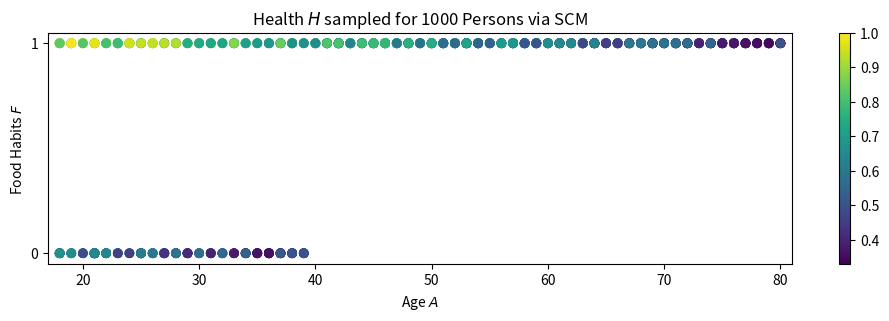
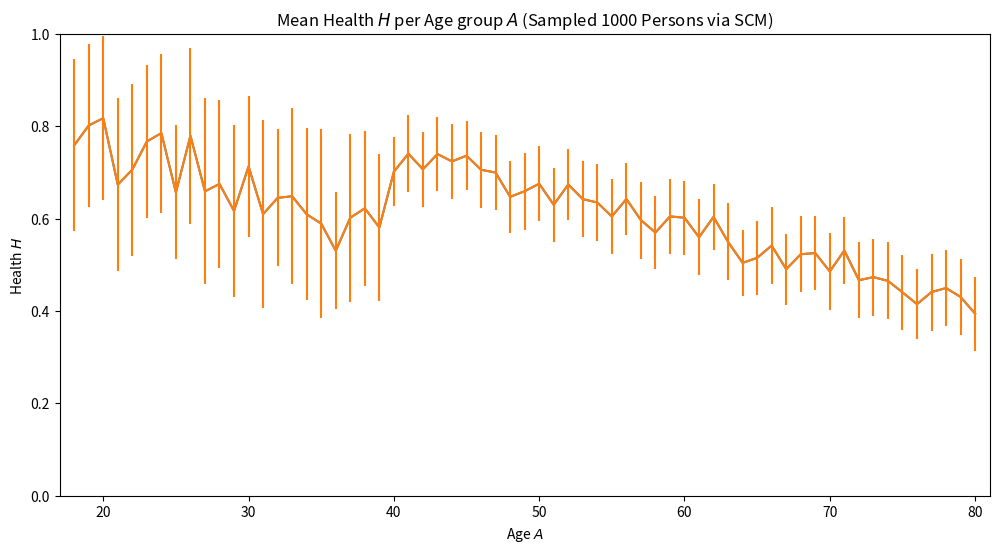

Write the Python code that produced these figures, in order.
import numpy as np
np.set_printoptions(edgeitems=30, linewidth=100000, suppress=True, formatter={'float_kind':"{:.2f}".format})

"""
Structural Causal Model

    A = N_A, N_A is Uniform distributed, A in N
    F = 1_X(A) OR N_F, N_F is Bernoulli distributed, F in {0,1}
    H = alpha * F + beta * A + gamma * N_H, N_H is Bernoulli distributed and alpha + beta + gamma = 1, H in (0, 1]
    M = delta * H + (1-delta) * N_M, N_M is Bernoulli distributed, M in (0, 1]

    Age -> Food Habit
    Age -> Health
    Food Habit -> Health
    Health -> Mobility
    
"""

class SCM_Health():

    def __init__(self):

        age = lambda size: np.random.randint(low=18,high=80+1,size=size)
        food_habit = lambda age: 1 if age >= 40 else np.random.binomial(1,0.5)
        health = lambda age, food_habit: 3/6 * (1 - (age-18)/(80-18)) + 2/6 * food_habit + 1/6 * np.random.binomial(1,0.5)
        mobility = lambda health: 4/5 * health + 1/5 * np.random.binomial(1,0.5)

        self.equations = {
            'A': age,
            'F': food_habit,
            'H': health,
            'M': mobility
        }

    def create_data_sample(self, sample_size):

        As = self.equations['A'](sample_size)
        Fs = np.array([self.equations['F'](a) for a in As])
        Hs = np.array([self.equations['H'](a, Fs[ind]) for ind, a in enumerate(As)])
        Ms = np.array([self.equations['M'](h) for h in Hs])

        return {'A': As, 'F': Fs, 'H': Hs, 'M': Ms}

# create a dataset
np.random.seed(0)
N = 1000
scm = SCM_Health()
data = scm.create_data_sample(N)
print('First 10 samples from a total of {} samples:\n'
      '\tAge         = {}\n'
      '\tFood Habits = {}\n'
      '\tHealth      = {}\n'
      '\tMobility    = {}'.format(N, data['A'], data['F'], data['H'], data['M']))

# plot a heatmap of Health in sample w.r.t. Age and Food Habits (direct causal parents)
import matplotlib.pyplot as plt
plt.figure(figsize=(12,3))
plt.scatter(data['A'], data['F'], c=data['H'])
plt.colorbar()
plt.title('Health $H$ sampled for {} Persons via SCM'.format(N))
plt.xlabel('Age $A$')
plt.ylabel('Food Habits $F$')
axes = plt.gca()
axes.set_xlim([18-1,80+1])
axes.set_yticks([0,1])
plt.show()

# plot the mean health per age group
mean_health_per_age = []
std_health_per_age = []
for a in range(18,80+1):
    indices = np.where(data['A'] == a)[0]
    corresponding_health_data = [data['H'][ind] for ind in indices]
    mean_health = np.mean(corresponding_health_data)
    std_health = np.std(corresponding_health_data)
    mean_health_per_age.append(mean_health)
    std_health_per_age.append(std_health)

plt.figure(figsize=(12,6))
plt.plot(range(18,80+1), mean_health_per_age)
plt.errorbar(range(18,80+1), mean_health_per_age, yerr=std_health_per_age)
plt.title('Mean Health $H$ per Age group $A$ (Sampled {} Persons via SCM)'.format(N))
plt.xlabel('Age $A$')
plt.ylabel('Health $H$')
axes = plt.gca()
axes.set_xlim([18-1,80+1])
axes.set_ylim([0,1])
plt.show()